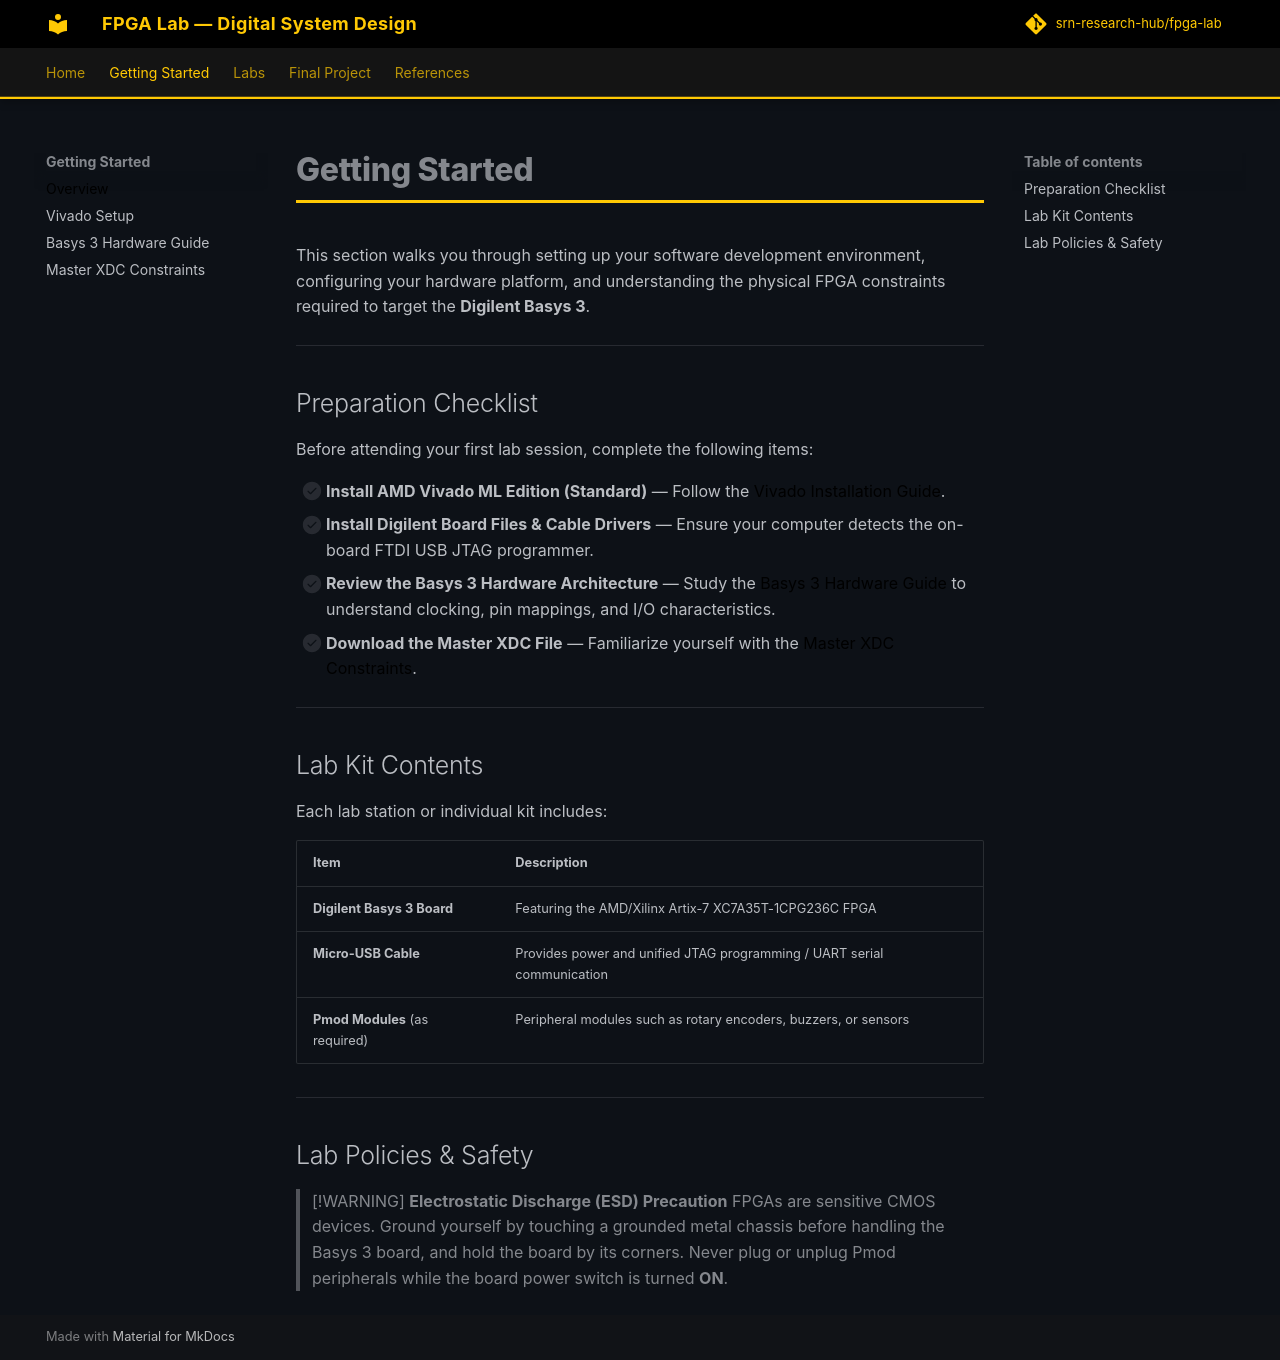

repository: srn-research-hub/fpga-lab · page: getting-started/index.html · generator: mkdocs

# Getting Started

This section walks you through setting up your software development environment, configuring your hardware platform, and understanding the physical FPGA constraints required to target the **Digilent Basys 3**.

---

## Preparation Checklist

Before attending your first lab session, complete the following items:

- [ ] **Install AMD Vivado ML Edition (Standard)** — Follow the [Vivado Installation Guide](vivado-setup.md).
- [ ] **Install Digilent Board Files & Cable Drivers** — Ensure your computer detects the on-board FTDI USB JTAG programmer.
- [ ] **Review the Basys 3 Hardware Architecture** — Study the [Basys 3 Hardware Guide](basys3-guide.md) to understand clocking, pin mappings, and I/O characteristics.
- [ ] **Download the Master XDC File** — Familiarize yourself with the [Master XDC Constraints](xdc-master.md).

---

## Lab Kit Contents

Each lab station or individual kit includes:

| Item | Description |
| :--- | :--- |
| **Digilent Basys 3 Board** | Featuring the AMD/Xilinx Artix-7 XC7A35T-1CPG236C FPGA |
| **Micro-USB Cable** | Provides power and unified JTAG programming / UART serial communication |
| **Pmod Modules** (as required) | Peripheral modules such as rotary encoders, buzzers, or sensors |

---

## Lab Policies & Safety

> [!WARNING]
> **Electrostatic Discharge (ESD) Precaution**
> FPGAs are sensitive CMOS devices. Ground yourself by touching a grounded metal chassis before handling the Basys 3 board, and hold the board by its corners. Never plug or unplug Pmod peripherals while the board power switch is turned **ON**.
